Run: headless pygame with SDL's dummy video driver; simulated clock (each Clock.tick advances the game by its frame time, no real sleeping); random seed 0; keys injected as events and as key.get_pressed() state; no mouse input.
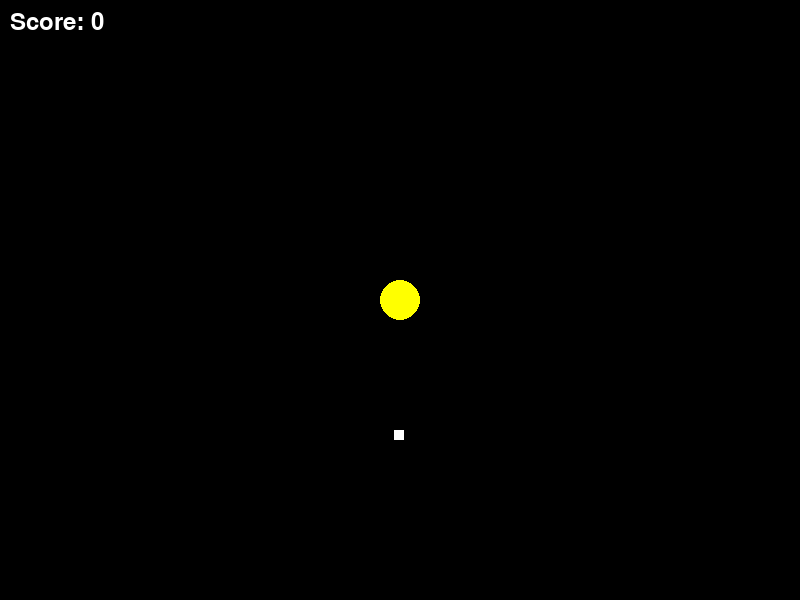
Frame 1 of 4 · flips 1–60 · no input
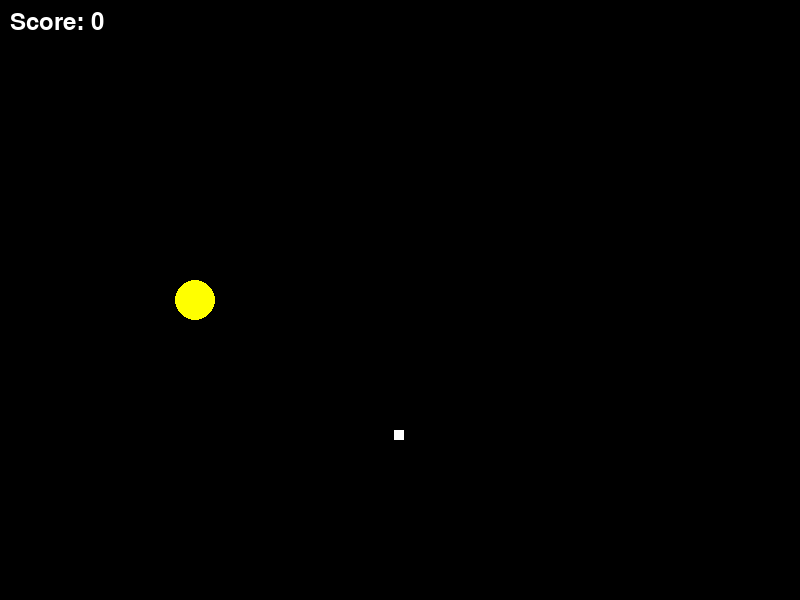
Frame 2 of 4 · flips 61–180 · tapped SPACE, RETURN · held RIGHT (→), D
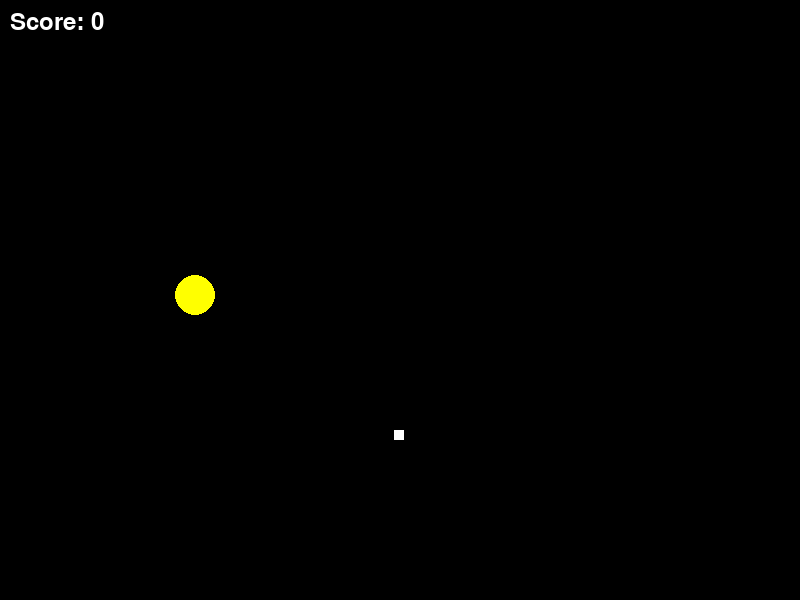
Frame 3 of 4 · flips 181–300 · held DOWN (↓), S
Frame 4 of 4 · flips 301–420 · held LEFT (←), A, UP (↑), W · screen same as frame 2, image omitted

The pygame program that drew these frames:

import pygame
import random

# Initialize Pygame
pygame.init()

# Define colors
BLACK = (0, 0, 0)
YELLOW = (255, 255, 0)
WHITE = (255, 255, 255)

# Screen dimensions
SCREEN_WIDTH = 800
SCREEN_HEIGHT = 600

# Set up the display
screen = pygame.display.set_mode((SCREEN_WIDTH, SCREEN_HEIGHT))
pygame.display.set_caption('Pac-Man')

# Set up clock
clock = pygame.time.Clock()

# Pac-Man settings
pacman_size = 40
pacman_x = SCREEN_WIDTH // 2
pacman_y = SCREEN_HEIGHT // 2
pacman_speed = 5
pacman_direction = 'STOP'

# Food settings
food_size = 10
food_x = random.randint(0, SCREEN_WIDTH - food_size)
food_y = random.randint(0, SCREEN_HEIGHT - food_size)

# Function to draw Pac-Man
def draw_pacman(x, y):
    pygame.draw.circle(screen, YELLOW, (x, y), pacman_size // 2)

# Function to draw food
def draw_food(x, y):
    pygame.draw.rect(screen, WHITE, [x, y, food_size, food_size])

# Game loop
def game_loop():
    global pacman_x, pacman_y, pacman_direction, food_x, food_y

    running = True
    score = 0

    while running:
        screen.fill(BLACK)

        # Event handling
        for event in pygame.event.get():
            if event.type == pygame.QUIT:
                running = False
            if event.type == pygame.KEYDOWN:
                if event.key == pygame.K_LEFT:
                    pacman_direction = 'LEFT'
                elif event.key == pygame.K_RIGHT:
                    pacman_direction = 'RIGHT'
                elif event.key == pygame.K_UP:
                    pacman_direction = 'UP'
                elif event.key == pygame.K_DOWN:
                    pacman_direction = 'DOWN'

        # Pac-Man movement
        if pacman_direction == 'LEFT':
            pacman_x -= pacman_speed
        elif pacman_direction == 'RIGHT':
            pacman_x += pacman_speed
        elif pacman_direction == 'UP':
            pacman_y -= pacman_speed
        elif pacman_direction == 'DOWN':
            pacman_y += pacman_speed

        # Boundary conditions for Pac-Man
        if pacman_x < 0:
            pacman_x = SCREEN_WIDTH
        elif pacman_x > SCREEN_WIDTH:
            pacman_x = 0
        if pacman_y < 0:
            pacman_y = SCREEN_HEIGHT
        elif pacman_y > SCREEN_HEIGHT:
            pacman_y = 0

        # Check for collision between Pac-Man and food
        if (pacman_x - pacman_size // 2 < food_x < pacman_x + pacman_size // 2 and
            pacman_y - pacman_size // 2 < food_y < pacman_y + pacman_size // 2):
            score += 1
            food_x = random.randint(0, SCREEN_WIDTH - food_size)
            food_y = random.randint(0, SCREEN_HEIGHT - food_size)

        # Draw Pac-Man and food
        draw_pacman(pacman_x, pacman_y)
        draw_food(food_x, food_y)

        # Display the score
        font = pygame.font.SysFont(None, 35)
        score_text = font.render("Score: " + str(score), True, WHITE)
        screen.blit(score_text, [10, 10])

        # Update the screen
        pygame.display.flip()

        # Control the frame rate
        clock.tick(30)

    pygame.quit()
    quit()

# Start the game
game_loop()
